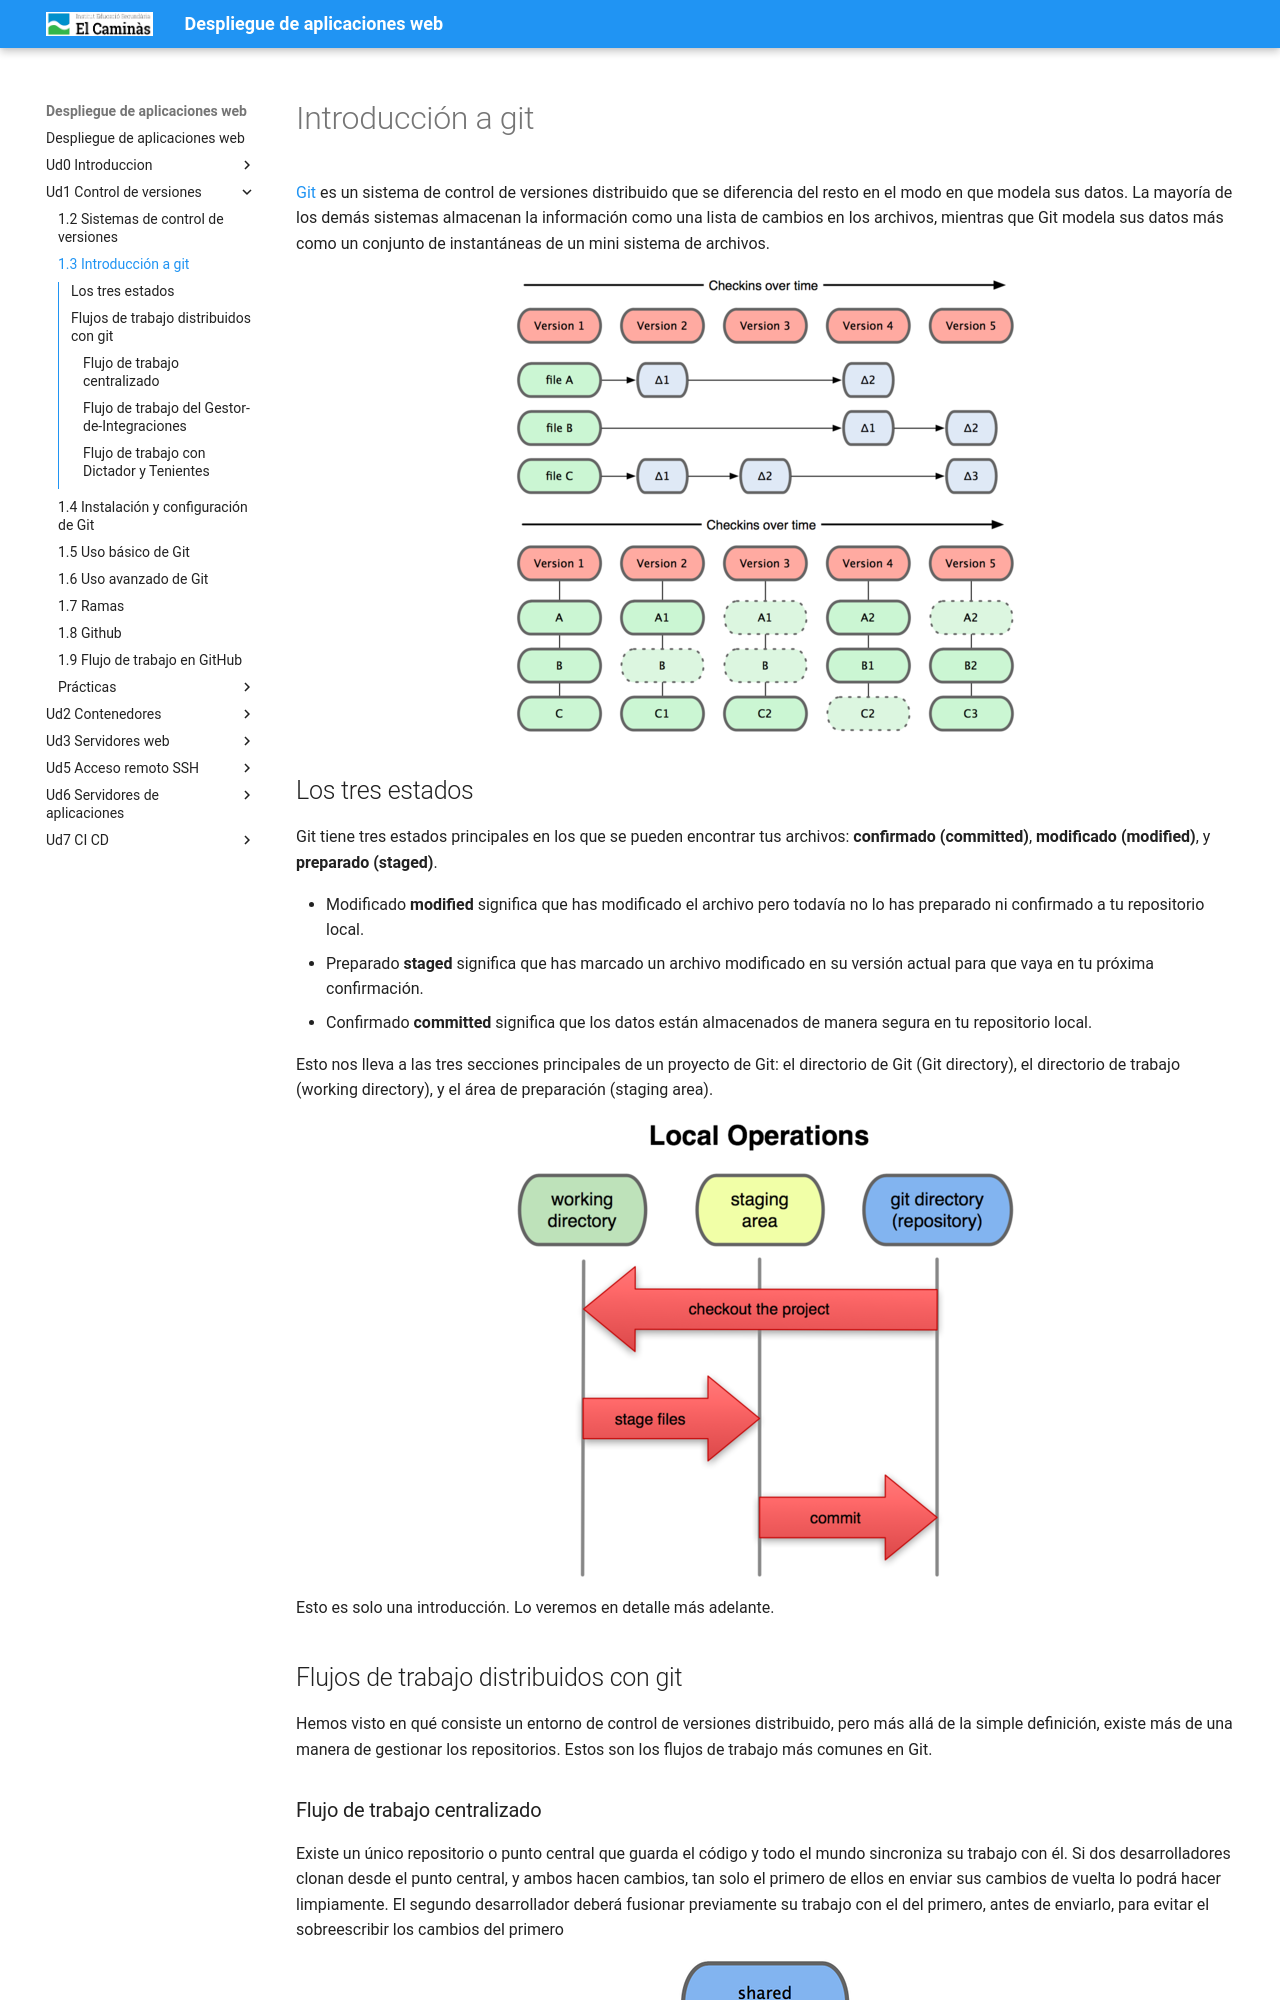

repository: pedrosegarra/DAW · page: Ud1 Control de versiones/T03_introduccion/index.html · generator: mkdocs

---
title: '1.3 Introducción a git '
---

# Introducción a git

[Git](https://git-scm.com/) es un sistema de control de versiones distribuido que se diferencia del resto en el modo en que modela sus datos. La mayoría de los demás sistemas almacenan la información como una lista de cambios en los archivos, mientras que Git modela sus datos más como un conjunto de instantáneas de un mini sistema de archivos.

![Modelo de datos de los sistemas distribuidos tradicionales](Ud6_img/distribuido-tradicional.png)

![Modelo de datos de Git](Ud6_img/distribuido-git.png)

## Los tres estados

Git tiene tres estados principales en los que se pueden encontrar tus archivos: **confirmado (committed)**, **modificado (modified)**, y **preparado (staged)**. 

* Modificado **modified** significa que has modificado el archivo pero todavía no lo has preparado ni confirmado a tu repositorio local.
* Preparado **staged** significa que has marcado un archivo modificado en su versión actual para que vaya en tu próxima confirmación.
* Confirmado **committed** significa que los datos están almacenados de manera segura en tu repositorio local. 


Esto nos lleva a las tres secciones principales de un proyecto de Git: el directorio de Git (Git directory), el directorio de trabajo (working directory), y el área de preparación (staging area).

![ Directorio de trabajo, área de preparación, y directorio de Git ](Ud6_img/git-estados.png)

Esto es solo una introducción. Lo veremos en detalle más adelante.

## Flujos de trabajo distribuidos con git

Hemos visto en qué consiste un entorno de control de versiones distribuido, pero más allá de la simple definición, existe más de una manera de gestionar los repositorios. Estos son los flujos de trabajo más comunes en Git.
